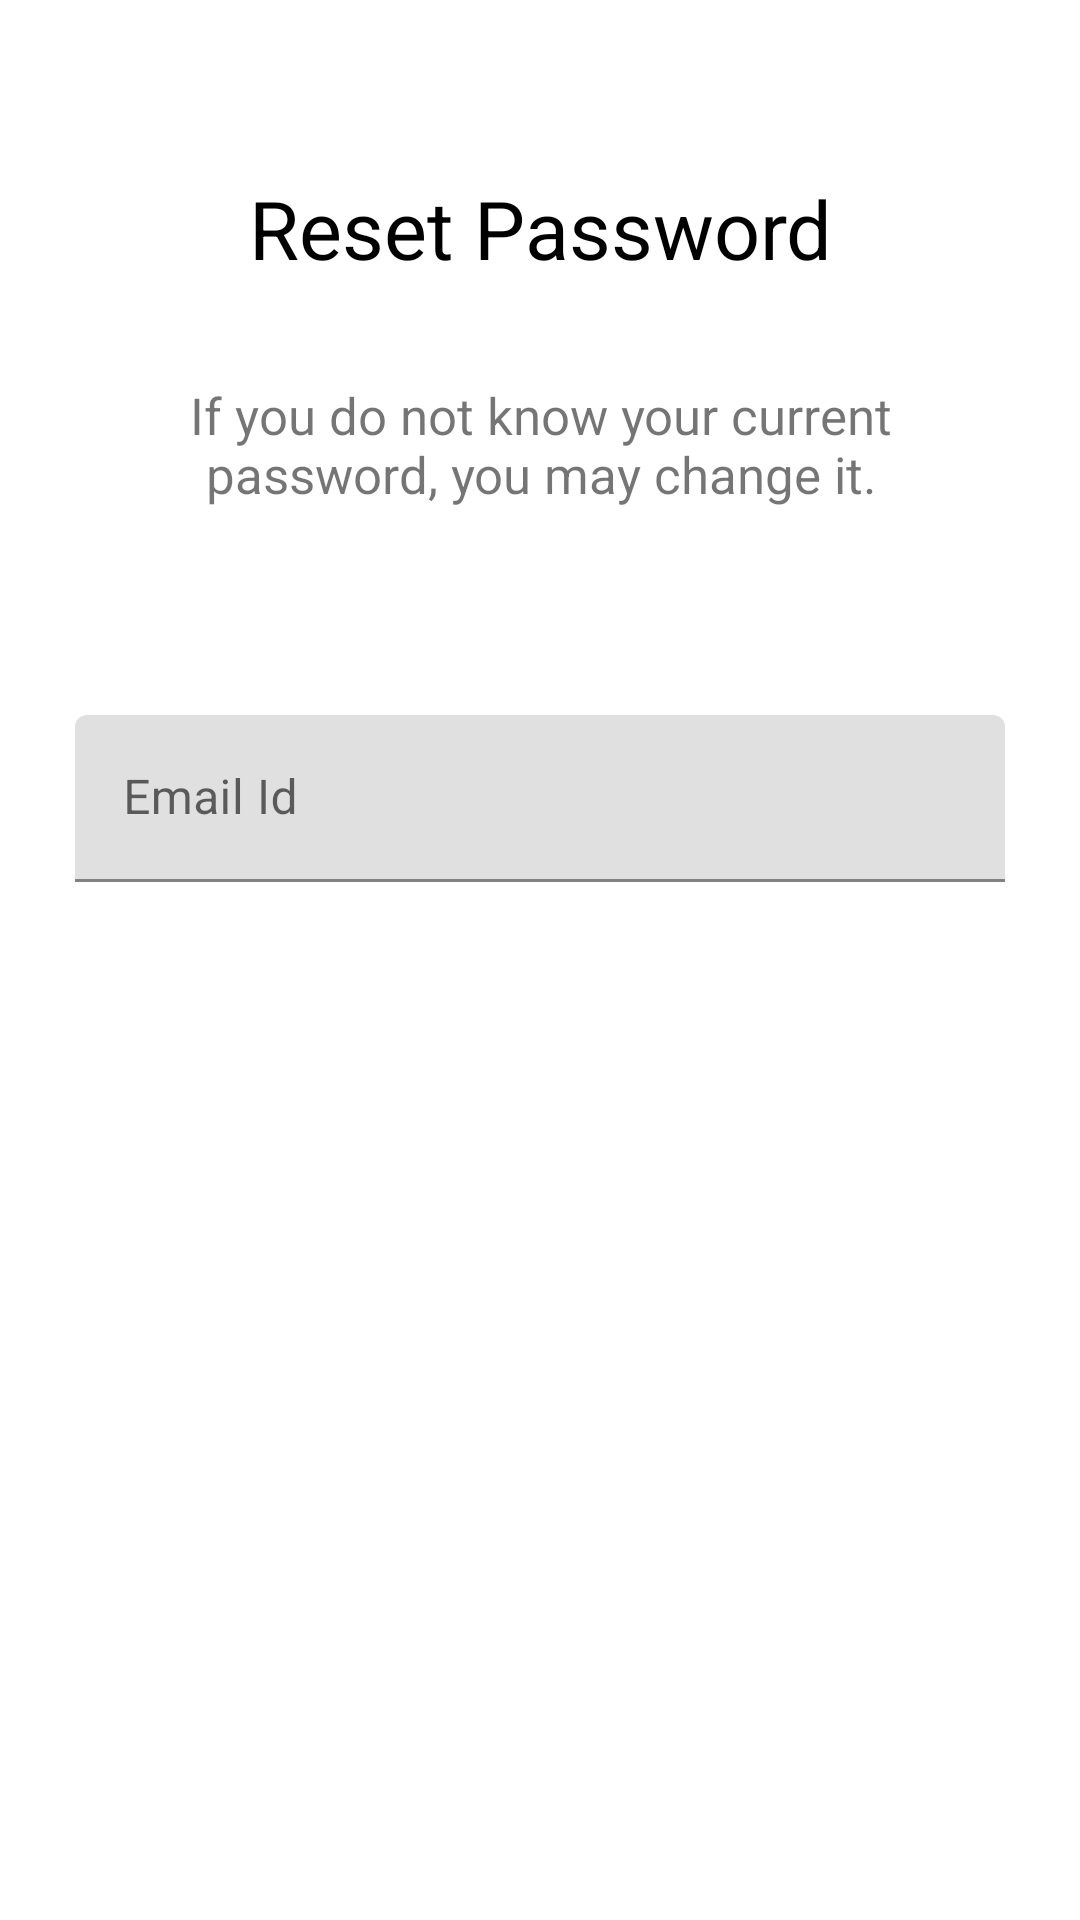

Reconstruct the res/layout file that produces this screen, plus the resources it refers to.
<!-- AndroidManifest.xml: application theme Theme.MeatMateApplication -->
<!-- res/layout/activity_customer_forgot_password2.xml -->
<?xml version="1.0" encoding="utf-8"?>
<androidx.constraintlayout.widget.ConstraintLayout xmlns:android="http://schemas.android.com/apk/res/android"
    xmlns:app="http://schemas.android.com/apk/res-auto"
    xmlns:tools="http://schemas.android.com/tools"
    android:layout_width="match_parent"
    android:layout_height="match_parent">

    <TextView
        android:id="@+id/textView4"
        android:layout_width="match_parent"
        android:layout_height="wrap_content"
        android:layout_marginLeft="20dp"
        android:layout_marginRight="20dp"
        android:text="Reset Password"
        android:textAlignment="center"
        android:textColor="@color/black"
        android:textSize="27dp"
        app:layout_constraintBottom_toBottomOf="parent"
        app:layout_constraintEnd_toEndOf="parent"
        app:layout_constraintHorizontal_bias="0.6"
        app:layout_constraintStart_toStartOf="parent"
        app:layout_constraintTop_toTopOf="parent"
        app:layout_constraintVertical_bias="0.096" />

    <TextView
        android:id="@+id/res"
        android:layout_width="match_parent"
        android:layout_height="wrap_content"
        android:layout_marginLeft="50dp"
        android:layout_marginRight="50dp"
        android:layout_marginTop="33dp"
        android:text="If you do not know your current password, you may change it."
        android:textAlignment="center"
        android:textSize="17dp"
        app:layout_constraintStart_toStartOf="parent"
        app:layout_constraintTop_toBottomOf="@+id/textView4" />

    <com.google.android.material.textfield.TextInputLayout
        android:id="@+id/email"
        android:layout_width="match_parent"
        android:layout_height="wrap_content"
        android:layout_marginLeft="25dp"
        android:layout_marginRight="25dp"
        app:layout_constraintBottom_toBottomOf="parent"
        app:layout_constraintEnd_toEndOf="parent"
        app:layout_constraintStart_toStartOf="parent"
        app:layout_constraintTop_toBottomOf="@+id/res"
        app:layout_constraintVertical_bias="0.166">

        <com.google.android.material.textfield.TextInputEditText
            android:layout_width="match_parent"
            android:layout_height="wrap_content"
            android:drawableLeft="@drawable/email_icon"
            android:drawablePadding="10dp"
            android:hint="Email Id"
            android:inputType="textEmailAddress" />
    </com.google.android.material.textfield.TextInputLayout>

    <androidx.appcompat.widget.AppCompatButton
        android:id="@+id/reset"
        android:layout_width="110dp"
        android:layout_height="wrap_content"
        android:background="@drawable/btnred"
        android:text="reset"
        android:textColor="@color/white"
        app:layout_constraintBottom_toBottomOf="parent"
        app:layout_constraintEnd_toEndOf="parent"
        app:layout_constraintHorizontal_bias="0.498"
        app:layout_constraintStart_toStartOf="parent"
        app:layout_constraintTop_toBottomOf="@+id/email"
        app:layout_constraintVertical_bias="0.184" />


</androidx.constraintlayout.widget.ConstraintLayout>
<!-- resources referenced by this layout -->
<resources>
  <color name="black">#FF000000</color>
  <color name="white">#FFFFFFFF</color>
  <style name="Theme.MeatMateApplication" parent="Theme.MaterialComponents.DayNight.NoActionBar">
  
          
          <item name="colorPrimary">#EBCDAB</item>
          <item name="colorPrimaryVariant">#EBCDAB</item>
          <item name="colorOnPrimary">@color/black</item>
          
          <item name="colorSecondary">@color/teal_200</item>
          <item name="colorSecondaryVariant">@color/teal_700</item>
          <item name="colorOnSecondary">@color/black</item>
          
          <item name="android:statusBarColor">?attr/colorPrimaryVariant</item>
          
      </style>
  <color name="teal_200">#FF03DAC5</color>
  <color name="teal_700">#FF018786</color>
</resources>
